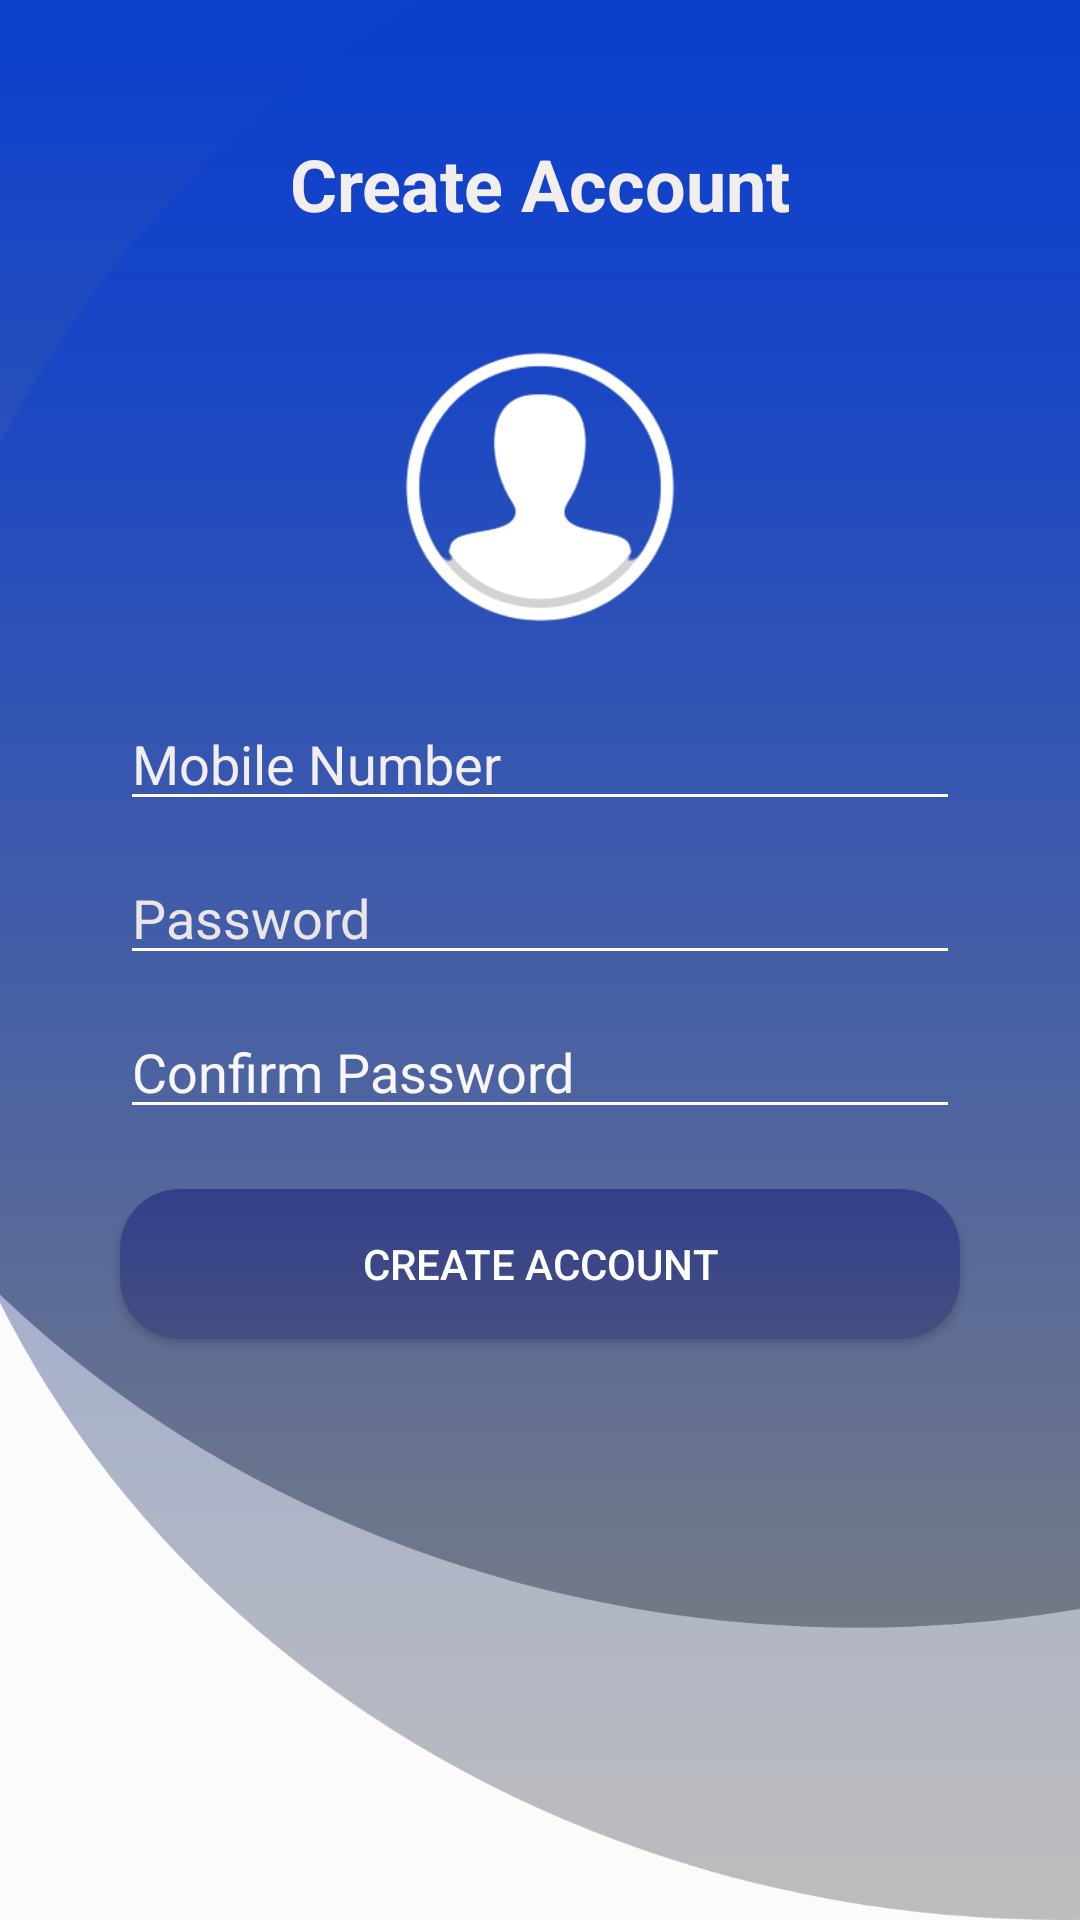

Write the Android layout XML for this screen, with the resource values it uses.
<!-- AndroidManifest.xml: application theme Theme.CognitoConnect -->
<!-- res/layout/view_sign_up.xml -->
<?xml version="1.0" encoding="utf-8"?>
<LinearLayout xmlns:android="http://schemas.android.com/apk/res/android"
    xmlns:app="http://schemas.android.com/apk/res-auto"
    xmlns:tools="http://schemas.android.com/tools"
    android:layout_width="match_parent"
    android:layout_height="wrap_content"
    android:orientation="vertical"
    tools:context=".Controllers.Controller_SignUp"
    android:background="@drawable/background_1">

    <TextView
        android:layout_width="match_parent"
        android:layout_height="wrap_content"
        android:layout_marginTop="45dp"
        android:layout_marginBottom="15dp"
        android:text="Create Account"
        android:inputType="numberSigned"
        android:textAlignment="center"
        android:textColor="#F3EEEE"
        android:textSize="24sp"
        android:textStyle="bold" />

    <ImageView
        android:layout_width="match_parent"
        android:layout_height="100dp"
        android:layout_marginTop="20dp"
        android:layout_marginBottom="20dp"
        app:srcCompat="@drawable/user_icon"/>

    <EditText
        android:id="@+id/txt_signup_phone"
        android:layout_width="match_parent"
        android:layout_height="wrap_content"
        android:layout_marginBottom="10dp"
        android:layout_marginHorizontal="40dp"
        android:backgroundTint="#ffffff"
        android:hint="Mobile Number"
        android:inputType="numberSigned"
        android:textColor="#ffffff"
        android:textColorHint="#F3EEEE" />

    <EditText
        android:id="@+id/txt_signup_pass"
        android:layout_width="match_parent"
        android:layout_height="wrap_content"
        android:layout_marginBottom="10dp"
        android:layout_marginHorizontal="40dp"
        android:backgroundTint="#ffffff"
        android:ems="15"
        android:hint="Password"
        android:inputType="textPassword"
        android:textColor="#ffffff"
        android:textColorHint="#ECE5E5" />

    <EditText
        android:id="@+id/txt_signup_conf_pass"
        android:layout_width="match_parent"
        android:layout_height="wrap_content"
        android:layout_marginBottom="20dp"
        android:layout_marginHorizontal="40dp"
        android:backgroundTint="#ffffff"
        android:ems="15"
        android:hint="Confirm Password"
        android:inputType="textPassword"
        android:textColor="#ffffff"
        android:textColorHint="#F8F6F6" />

    <Button
        android:id="@+id/btn_signup"
        android:layout_width="match_parent"
        android:layout_height="50dp"
        android:layout_marginBottom="10dp"
        android:layout_marginHorizontal="40dp"
        android:background="@drawable/button_type1"
        android:text="Create Account"
        android:textColor="@color/white" />


</LinearLayout>
<!-- resources referenced by this layout -->
<resources>
  <!-- drawable background_1: png bitmap (drawable, 90651 bytes) -->
  <!-- drawable button_type1 (drawable) -->
  <?xml version="1.0" encoding="utf-8"?>
  <shape xmlns:android="http://schemas.android.com/apk/res/android"
      android:shape="rectangle">
  
      
      <gradient
          android:startColor="#454E80"
          android:endColor="#32408C"
          android:angle="90" />
  
      
      <corners android:radius="20dp" />
  </shape>
  <!-- drawable user_icon: png bitmap (drawable, 11824 bytes) -->
  <style name="Theme.CognitoConnect" parent="Base.Theme.CognitoConnect" />
  <style name="Base.Theme.CognitoConnect" parent="Theme.AppCompat.Light.NoActionBar">//changed material3 to appcompact because button background issues
          
          
      </style>
  <!-- not gathered from this repository: default colours our renderer supplied (Android Studio template values) -->
  <color name="white">#FFFFFFFF</color>
</resources>
